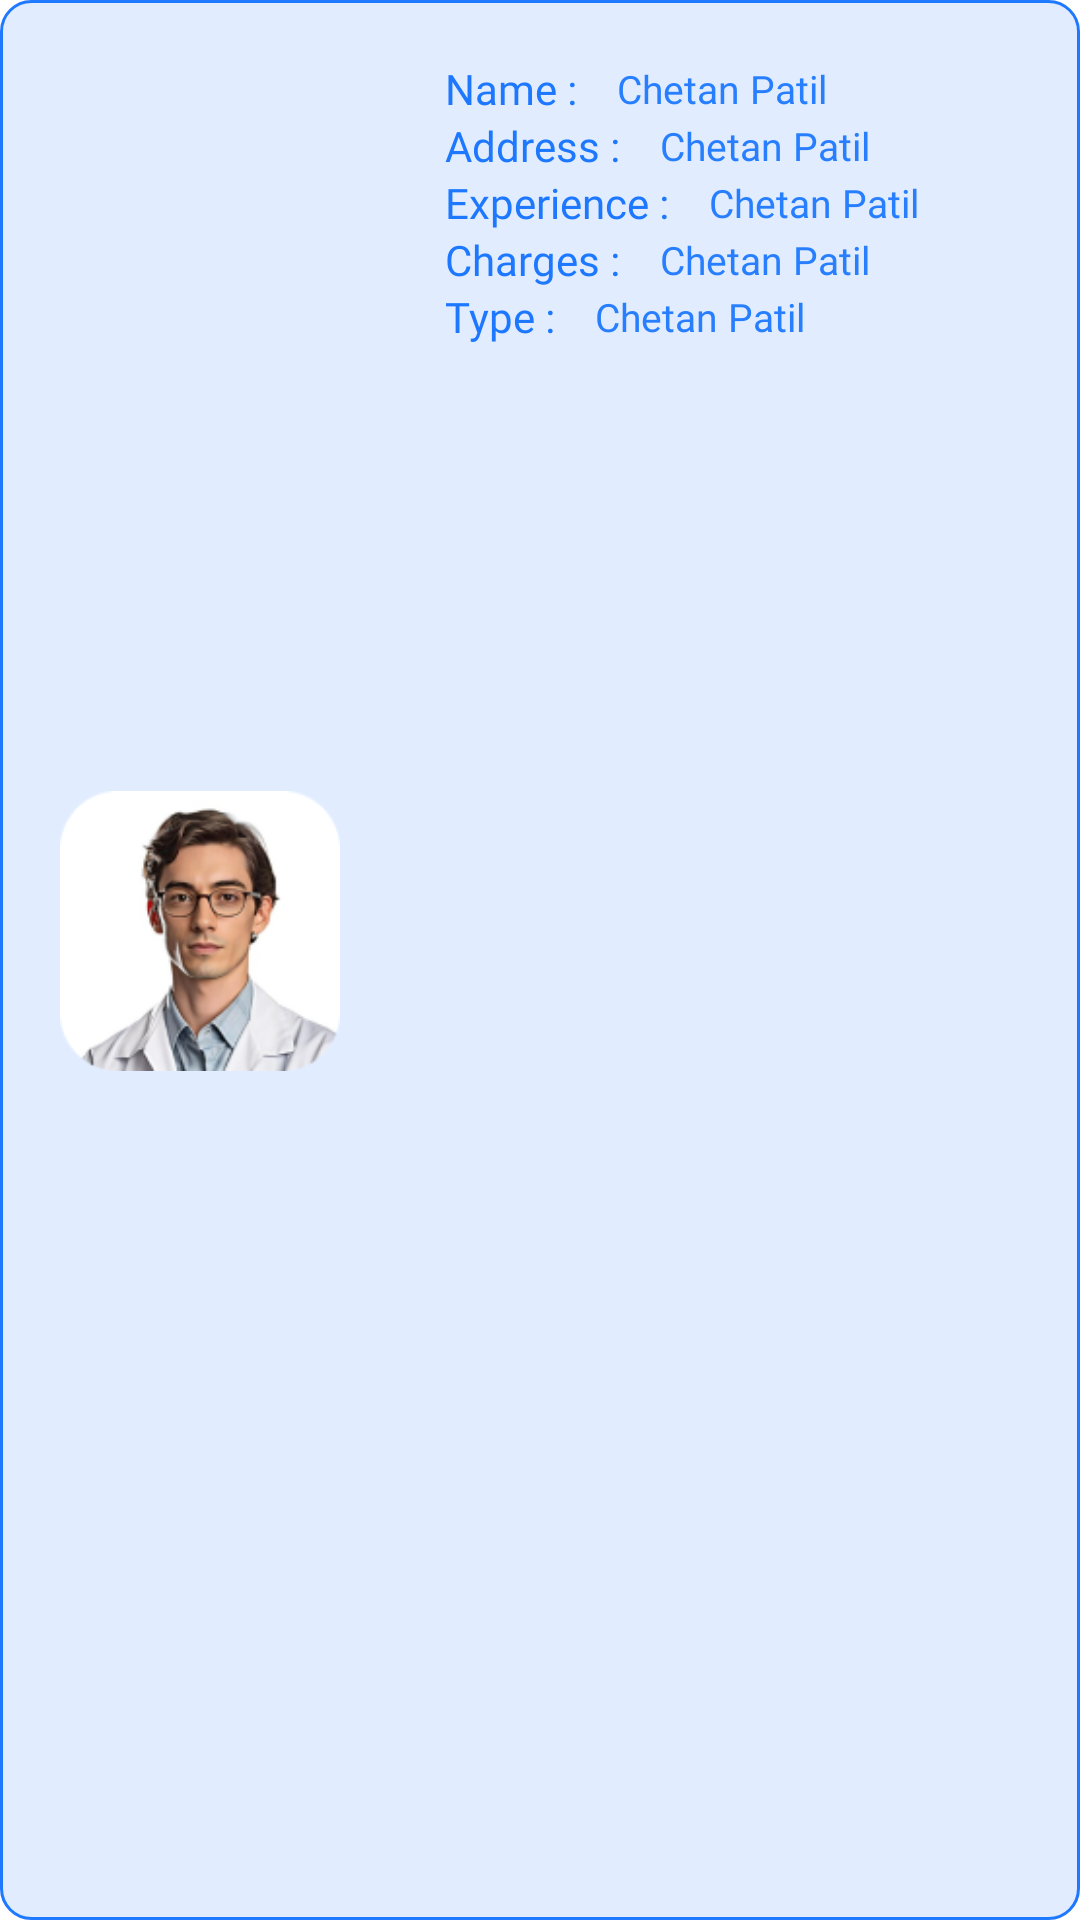

Layout XML and referenced resources for this Android screen:
<!-- AndroidManifest.xml: application theme Theme.Health_Shastra -->
<!-- res/layout/doctor_list_card.xml -->
<?xml version="1.0" encoding="utf-8"?>
<LinearLayout xmlns:android="http://schemas.android.com/apk/res/android"
    android:layout_width="match_parent"
    android:layout_height="wrap_content"
    android:id="@+id/card"
    android:layout_marginBottom="10dp"
    android:padding="10dp"
    android:background="@drawable/one">


    <ImageView
        android:layout_weight="2"
        android:layout_marginLeft="10dp"
        android:layout_marginRight="10dp"
        android:layout_marginTop="-10dp"

        android:src="@drawable/bacdocterbg"
        android:layout_width="match_parent"
        android:layout_gravity="center_vertical"
        android:layout_height="100dp">

    </ImageView>


    <LinearLayout
        android:layout_marginStart="25dp"
        android:layout_marginTop="10dp"
        android:layout_marginEnd="20dp"
        android:layout_weight="1"
        android:layout_width="match_parent"
        android:orientation="vertical"
        android:layout_height="wrap_content">

        <LinearLayout
            android:layout_width="match_parent"
            android:layout_height="wrap_content"
            android:orientation="horizontal">

            <LinearLayout
                android:layout_width="match_parent"
                android:layout_height="wrap_content"
                android:layout_weight="1"
                android:orientation="horizontal">


                <RelativeLayout
                    android:layout_width="match_parent"
                    android:layout_height="wrap_content">


                    <TextView
                        android:id="@+id/start_txt0"
                        android:layout_width="wrap_content"
                        android:layout_height="wrap_content"
                        android:layout_alignParentLeft="true"
                        android:layout_centerVertical="true"
                        android:fontFamily="@font/poppins_semibold"
                        android:text="Name : "
                        android:textColor="@color/blue" />

                    <TextView
                        android:id="@+id/name"
                        android:layout_width="wrap_content"
                        android:layout_height="wrap_content"
                        android:layout_centerVertical="true"
                        android:layout_marginLeft="10dp"
                        android:layout_toRightOf="@id/start_txt0"
                        android:fontFamily="@font/poppins"
                        android:text="Chetan Patil"
                        android:textColor="@color/light_blue"
                        android:textSize="13dp" />

                </RelativeLayout>


            </LinearLayout>

        </LinearLayout>
        <LinearLayout
            android:layout_width="match_parent"
            android:layout_height="wrap_content"
            android:orientation="horizontal">

            <LinearLayout
                android:layout_width="match_parent"
                android:layout_height="wrap_content"
                android:layout_weight="1"
                android:orientation="horizontal">


                <RelativeLayout
                    android:layout_width="match_parent"
                    android:layout_height="wrap_content">


                    <TextView
                        android:id="@+id/start_txt1"
                        android:layout_width="wrap_content"
                        android:layout_height="wrap_content"
                        android:layout_alignParentLeft="true"
                        android:layout_centerVertical="true"
                        android:fontFamily="@font/poppins_semibold"
                        android:text="Address : "
                        android:textColor="@color/blue" />

                    <TextView
                        android:id="@+id/address"
                        android:layout_width="wrap_content"
                        android:layout_height="wrap_content"
                        android:layout_centerVertical="true"
                        android:layout_marginLeft="10dp"
                        android:layout_toRightOf="@id/start_txt1"
                        android:fontFamily="@font/poppins"
                        android:text="Chetan Patil"
                        android:textColor="@color/light_blue"
                        android:textSize="13dp" />

                </RelativeLayout>


            </LinearLayout>

        </LinearLayout>
        <LinearLayout
            android:layout_width="match_parent"
            android:layout_height="wrap_content"
            android:orientation="horizontal">

            <LinearLayout
                android:layout_width="match_parent"
                android:layout_height="wrap_content"
                android:layout_weight="1"
                android:orientation="horizontal">


                <RelativeLayout
                    android:layout_width="match_parent"
                    android:layout_height="wrap_content">


                    <TextView
                        android:id="@+id/start_txt2"
                        android:layout_width="wrap_content"
                        android:layout_height="wrap_content"
                        android:layout_alignParentLeft="true"
                        android:layout_centerVertical="true"
                        android:fontFamily="@font/poppins_semibold"
                        android:text="Experience : "
                        android:textColor="@color/blue" />

                    <TextView
                        android:id="@+id/education"
                        android:layout_width="wrap_content"
                        android:layout_height="wrap_content"
                        android:layout_centerVertical="true"
                        android:layout_marginLeft="10dp"
                        android:layout_toRightOf="@id/start_txt2"
                        android:fontFamily="@font/poppins"
                        android:text="Chetan Patil"
                        android:textColor="@color/light_blue"
                        android:textSize="13dp" />

                </RelativeLayout>


            </LinearLayout>

        </LinearLayout>
        <LinearLayout
            android:layout_width="match_parent"
            android:layout_height="wrap_content"
            android:orientation="horizontal">

            <LinearLayout
                android:layout_width="match_parent"
                android:layout_height="wrap_content"
                android:layout_weight="1"
                android:orientation="horizontal">


                <RelativeLayout
                    android:layout_width="match_parent"
                    android:layout_height="wrap_content">


                    <TextView
                        android:id="@+id/start_txt3"
                        android:layout_width="wrap_content"
                        android:layout_height="wrap_content"
                        android:layout_alignParentLeft="true"
                        android:layout_centerVertical="true"
                        android:fontFamily="@font/poppins_semibold"
                        android:text="Charges : "
                        android:textColor="@color/blue" />

                    <TextView
                        android:id="@+id/charges"
                        android:layout_width="wrap_content"
                        android:layout_height="wrap_content"
                        android:layout_centerVertical="true"
                        android:layout_marginLeft="10dp"
                        android:layout_toRightOf="@id/start_txt3"
                        android:fontFamily="@font/poppins"
                        android:text="Chetan Patil"
                        android:textColor="@color/light_blue"
                        android:textSize="13dp" />

                </RelativeLayout>


            </LinearLayout>

        </LinearLayout>
        <LinearLayout
            android:layout_width="match_parent"
            android:layout_height="wrap_content"
            android:orientation="horizontal">

            <LinearLayout
                android:layout_width="match_parent"
                android:layout_height="wrap_content"
                android:layout_weight="1"
                android:orientation="horizontal">


                <RelativeLayout
                    android:layout_width="match_parent"
                    android:layout_height="wrap_content">


                    <TextView
                        android:id="@+id/start_txt4"
                        android:layout_width="wrap_content"
                        android:layout_height="wrap_content"
                        android:layout_alignParentLeft="true"
                        android:layout_centerVertical="true"
                        android:fontFamily="@font/poppins_semibold"
                        android:text="Type : "
                        android:textColor="@color/blue" />

                    <TextView
                        android:id="@+id/profession"
                        android:layout_width="wrap_content"
                        android:layout_height="wrap_content"
                        android:layout_centerVertical="true"
                        android:layout_marginLeft="10dp"
                        android:layout_toRightOf="@id/start_txt4"
                        android:fontFamily="@font/poppins"
                        android:text="Chetan Patil"
                        android:textColor="@color/light_blue"
                        android:textSize="13dp" />

                </RelativeLayout>


            </LinearLayout>

        </LinearLayout>




    </LinearLayout>

</LinearLayout>
<!-- resources referenced by this layout -->
<resources>
  <color name="blue">#DF0067FF</color>
  <color name="light_blue">#D30067FF</color>
  <!-- drawable bacdocterbg: png bitmap (drawable, 30676 bytes) -->
  <!-- drawable one (drawable) -->
  <?xml version="1.0" encoding="utf-8"?>
  <shape xmlns:android="http://schemas.android.com/apk/res/android" android:shape="rectangle">
  
      
      <solid android:color="#1E0067FF"/>
  
      
      <corners android:radius="10dp"/>
  
      
      <stroke android:width="1dp" android:color="@color/blue"/>
  
  </shape>
  <style name="Theme.Health_Shastra" parent="Theme.MaterialComponents.DayNight.NoActionBar">
          
          <item name="colorPrimary">@color/blue</item>
          <item name="colorPrimaryVariant">@color/blue</item>
          <item name="colorOnPrimary">@color/white</item> 
  
          
          <item name="colorSecondary">@color/cl_normal</item> 
          <item name="colorSecondaryVariant">@color/cl_normal_variant</item>
          <item name="colorOnSecondary">@color/black</item> 
  
          
          <item name="android:colorBackground">@color/white</item> 
  
          
          <item name="android:statusBarColor">?attr/colorPrimaryVariant</item>
          
      </style>
  <color name="white">#FFFFFFFF</color>
  <color name="cl_normal">#FF5722</color>
  <color name="cl_normal_variant">#FF7043</color>
  <color name="black">#FF000000</color>
</resources>
